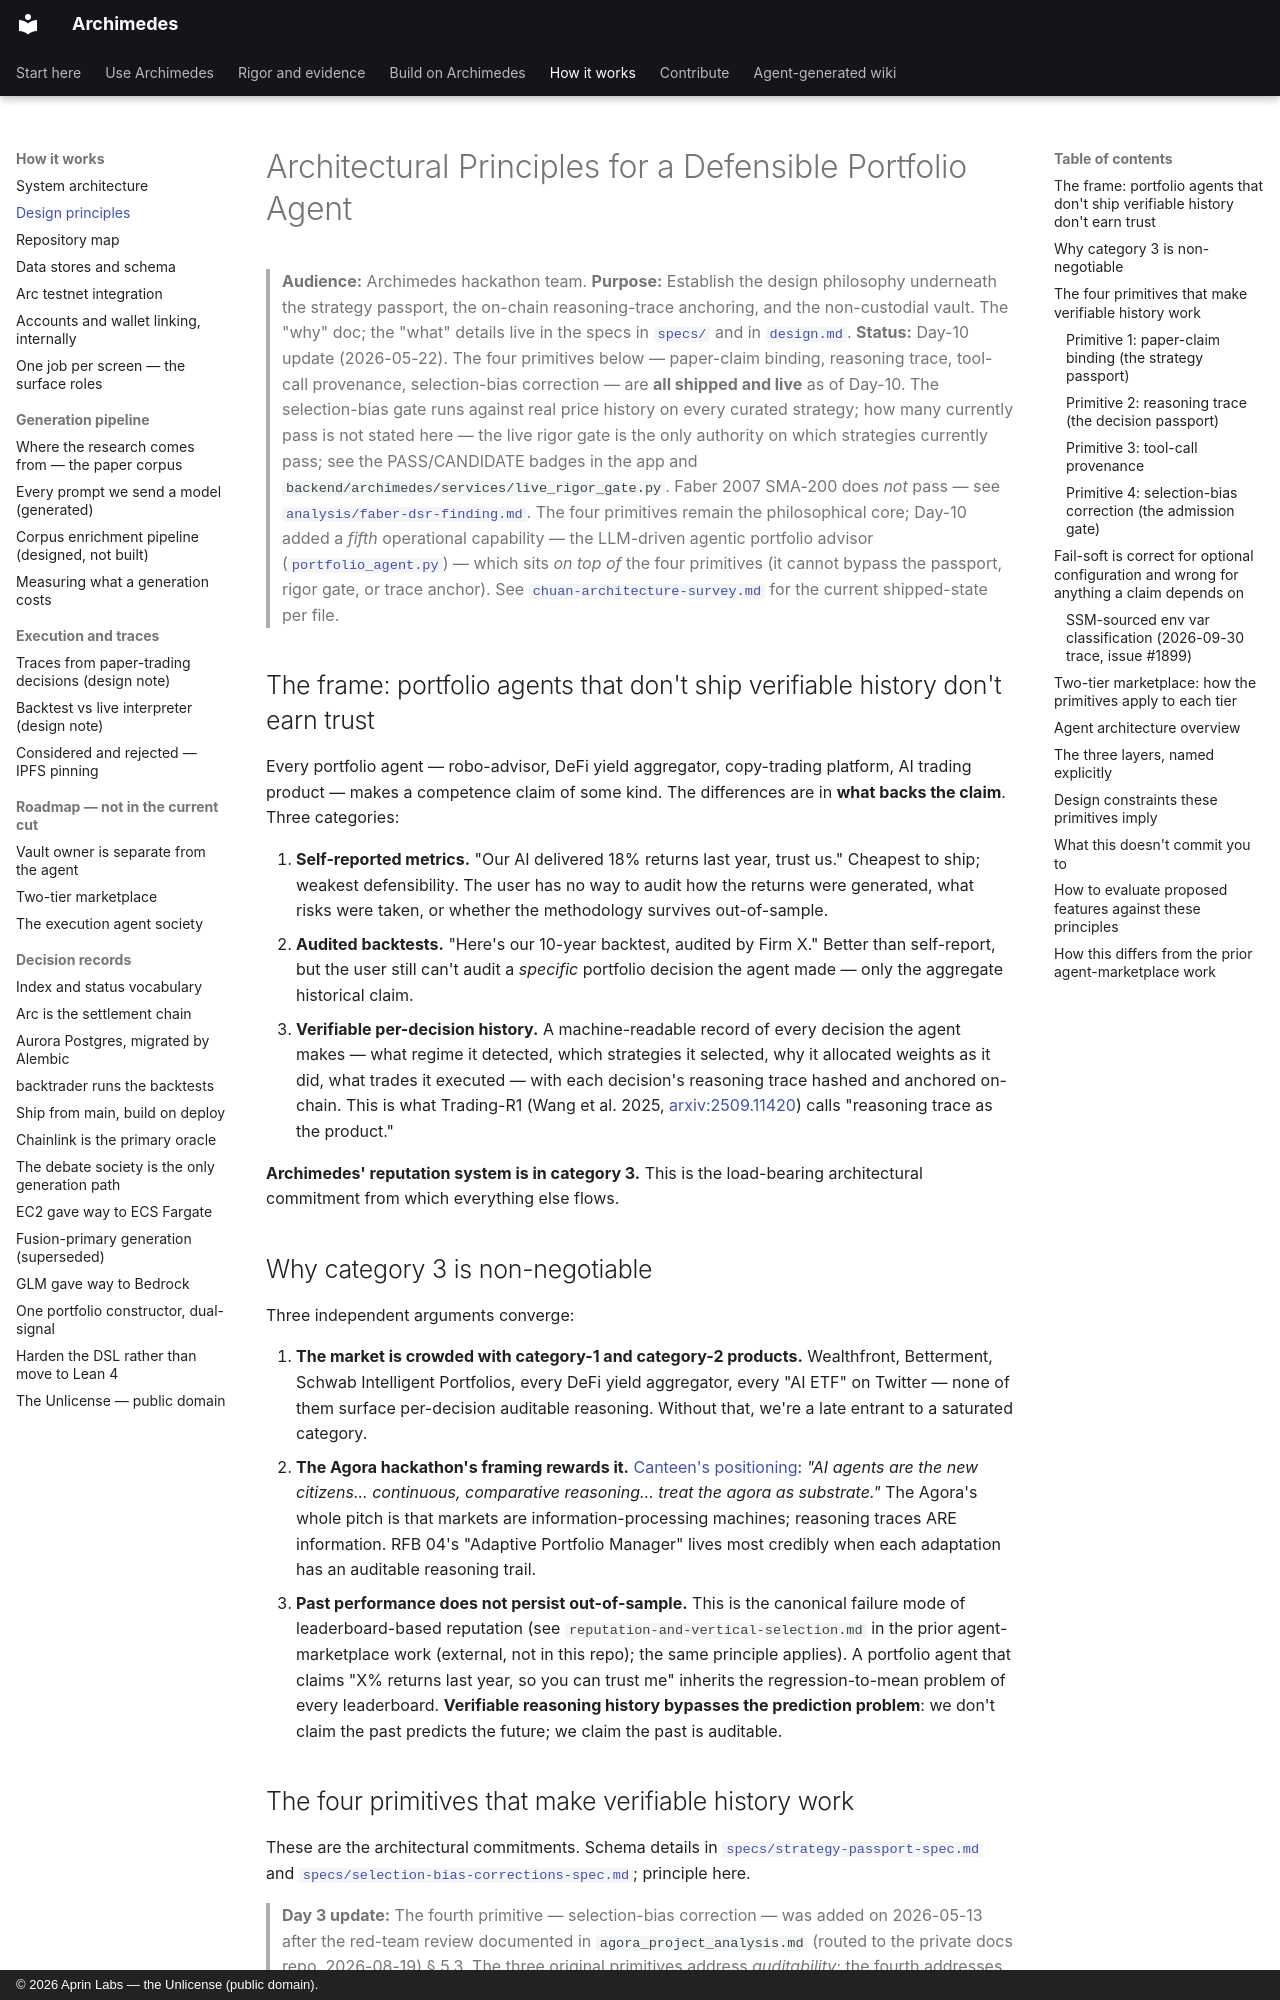

repository: aprin-labs/archimedes · page: architectural-principles/index.html · generator: mkdocs · copyright: © 2026 Aprin Labs — the Unlicense (public domain).

# Architectural Principles for a Defensible Portfolio Agent

> **Audience:** Archimedes hackathon team.
> **Purpose:** Establish the design philosophy underneath the strategy passport, the
> on-chain reasoning-trace anchoring, and the non-custodial vault. The "why" doc;
> the "what" details live in the specs in [`specs/`](specs/) and in
> [`design.md`](archive/agora-2026-05/design.md).
> **Status:** Day-10 update (2026-05-22). The four primitives below — paper-claim
> binding, reasoning trace, tool-call provenance, selection-bias correction — are
> **all shipped and live** as of Day-10. The selection-bias gate runs against
> real price history on every curated strategy; how many currently pass is not
> stated here — the live rigor gate is the only authority on which strategies currently pass; see the PASS/CANDIDATE badges in the app and `backend/archimedes/services/live_rigor_gate.py`.
> Faber 2007 SMA-200 does *not* pass — see [`analysis/faber-dsr-finding.md`](analysis/faber-dsr-finding.md). The four primitives remain the
> philosophical core; Day-10 added a *fifth* operational capability — the LLM-driven
> agentic portfolio advisor ([`portfolio_agent.py`](../backend/archimedes/agents/portfolio_agent.py))
> — which sits *on top of* the four primitives (it cannot bypass the passport,
> rigor gate, or trace anchor). See
> [`chuan-architecture-survey.md`](archive/agora-2026-05/chuan-architecture-survey.md) for the current
> shipped-state per file.

## The frame: portfolio agents that don't ship verifiable history don't earn trust

Every portfolio agent — robo-advisor, DeFi yield aggregator, copy-trading platform, AI
trading product — makes a competence claim of some kind. The differences are in **what
backs the claim**. Three categories:

1. **Self-reported metrics.** "Our AI delivered 18% returns last year, trust us." Cheapest
   to ship; weakest defensibility. The user has no way to audit how the returns were
   generated, what risks were taken, or whether the methodology survives out-of-sample.
2. **Audited backtests.** "Here's our 10-year backtest, audited by Firm X." Better than
   self-report, but the user still can't audit a *specific* portfolio decision the agent
   made — only the aggregate historical claim.
3. **Verifiable per-decision history.** A machine-readable record of every decision the
   agent makes — what regime it detected, which strategies it selected, why it allocated
   weights as it did, what trades it executed — with each decision's reasoning trace
   hashed and anchored on-chain. This is what Trading-R1 (Wang et al. 2025,
   [arxiv:2509.11420](https://arxiv.org/abs/2509.11420)) calls "reasoning trace as the
   product."

**Archimedes' reputation system is in category 3.** This is the load-bearing architectural
commitment from which everything else flows.

## Why category 3 is non-negotiable

Three independent arguments converge:

1. **The market is crowded with category-1 and category-2 products.** Wealthfront,
   Betterment, Schwab Intelligent Portfolios, every DeFi yield aggregator, every "AI ETF"
   on Twitter — none of them surface per-decision auditable reasoning. Without that, we're a
   late entrant to a saturated category.
2. **The Agora hackathon's framing rewards it.** [Canteen's positioning](https://luma.com/7i50p2r9):
   *"AI agents are the new citizens... continuous, comparative reasoning... treat the agora
   as substrate."* The Agora's whole pitch is that markets are information-processing
   machines; reasoning traces ARE information. RFB 04's "Adaptive Portfolio Manager" lives
   most credibly when each adaptation has an auditable reasoning trail.
3. **Past performance does not persist out-of-sample.** This is the canonical failure mode
   of leaderboard-based reputation (see `reputation-and-vertical-selection.md` in the prior agent-marketplace work (external, not in this repo); the same principle applies). A portfolio agent
   that claims "X% returns last year, so you can trust me" inherits the regression-to-mean
   problem of every leaderboard. **Verifiable reasoning history bypasses the prediction
   problem**: we don't claim the past predicts the future; we claim the past is auditable.
